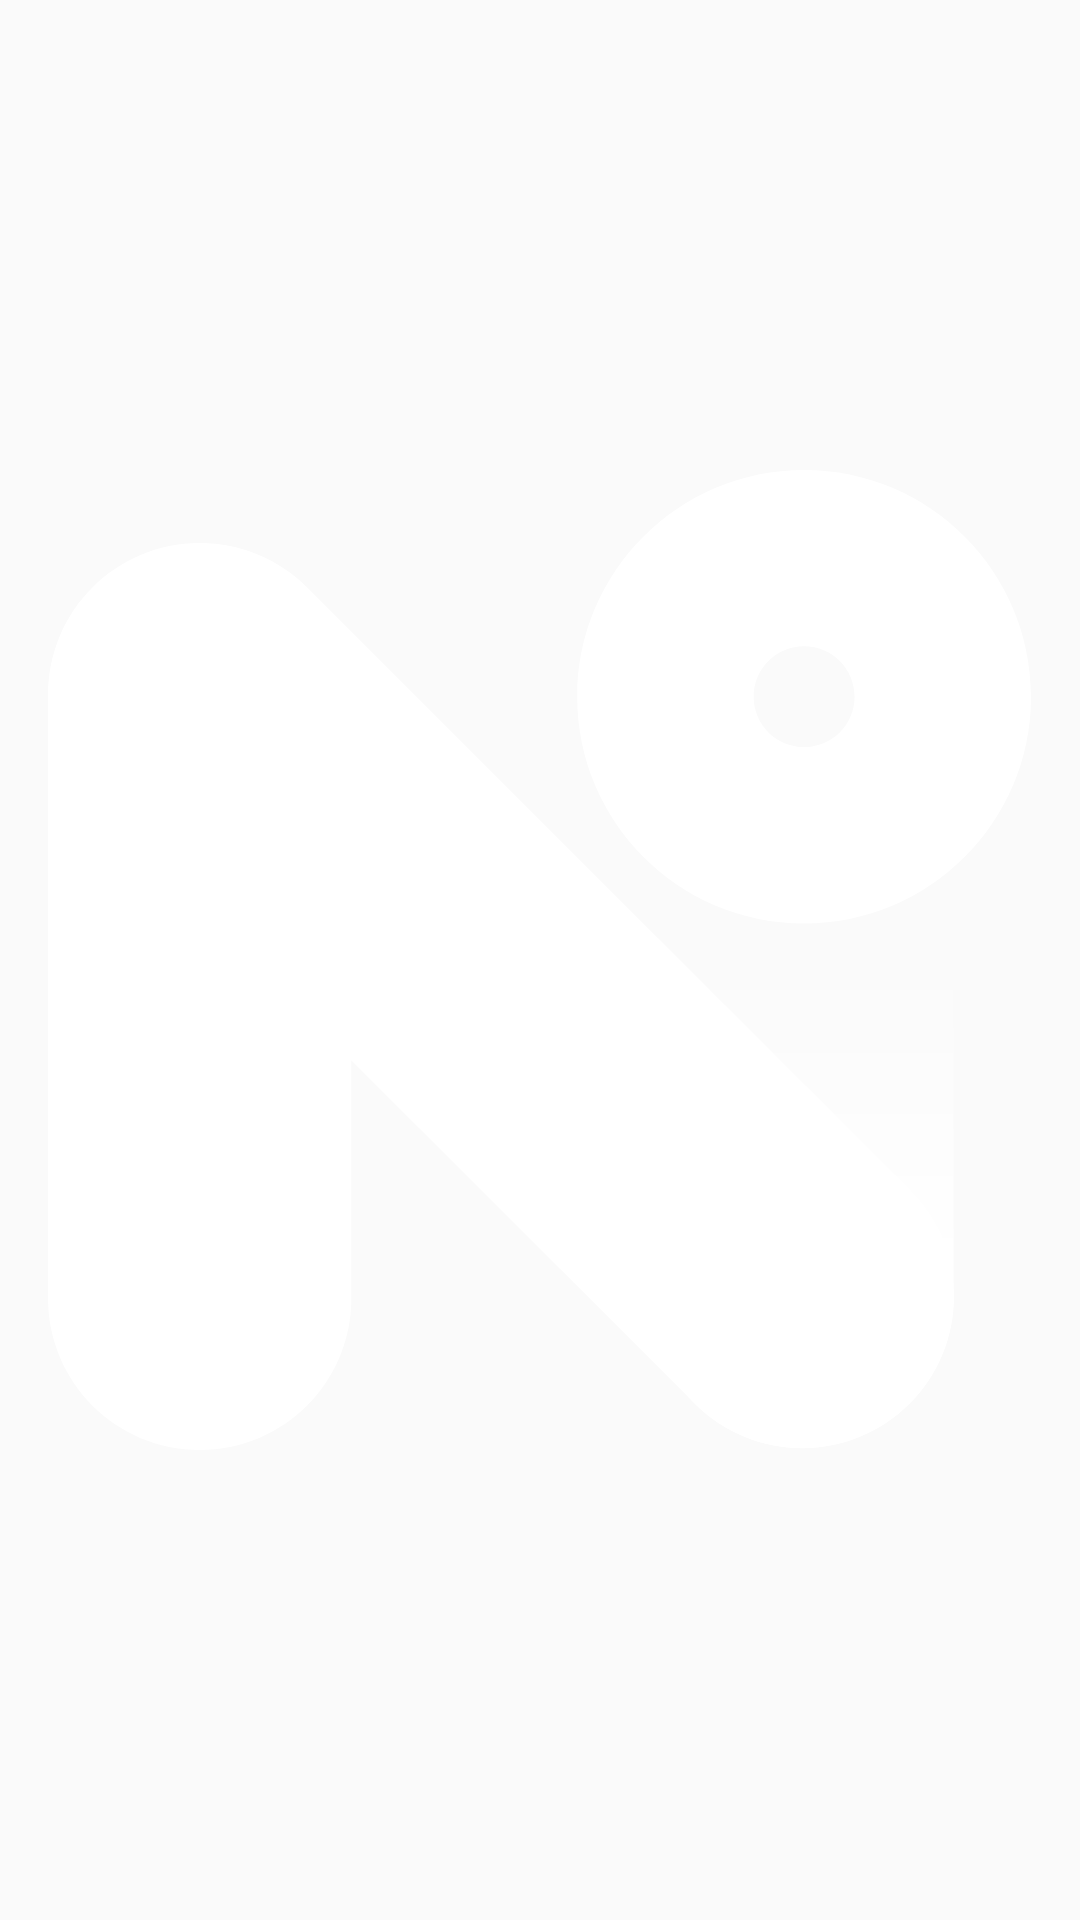

The Android layout XML behind this screen, and the referenced resources:
<!-- AndroidManifest.xml: application theme AppTheme -->
<!-- res/layout/activity_splashscreen.xml -->
<?xml version="1.0" encoding="utf-8"?>
<androidx.constraintlayout.widget.ConstraintLayout xmlns:android="http://schemas.android.com/apk/res/android"
    xmlns:app="http://schemas.android.com/apk/res-auto"
    android:id="@+id/rootLayout"
    android:layout_width="match_parent"
    android:layout_height="match_parent"
    android:orientation="vertical">

    <ImageView
        android:id="@+id/logo"
        android:layout_width="@dimen/ic_splash_logo_size"
        android:layout_height="@dimen/ic_splash_logo_size"
        android:layout_marginStart="@dimen/activity_horizontal_margin"
        android:layout_marginEnd="@dimen/activity_horizontal_margin"
        android:contentDescription="@string/app_name"

        app:layout_constraintBottom_toBottomOf="parent"
        app:layout_constraintEnd_toEndOf="parent"
        app:layout_constraintHorizontal_bias="0.5"
        app:layout_constraintStart_toStartOf="parent"
        app:layout_constraintTop_toTopOf="parent"
        app:srcCompat="@drawable/ic_logo_light" />
</androidx.constraintlayout.widget.ConstraintLayout>
<!-- resources referenced by this layout -->
<resources>
  <dimen name="activity_horizontal_margin">16dp</dimen>
  <!-- drawable ic_logo_light: vector/xml drawable (drawable, 2700 chars, omitted) -->
  <string name="app_name">Notifiable-Android</string>
  <style name="AppTheme" parent="Theme.AppCompat.Light.DarkActionBar">
          
          <item name="colorPrimary">@color/colorPrimary</item>
          <item name="colorPrimaryDark">@color/colorPrimaryDark</item>
          <item name="colorAccent">@color/colorAccent</item>
      </style>
  <color name="colorPrimary">#3F51B5</color>
  <color name="colorPrimaryDark">#303F9F</color>
  <color name="colorAccent">#FF4081</color>
</resources>
